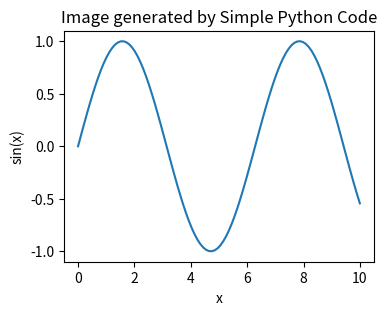

The matplotlib source for this figure: (Note: this script raises an exception after producing the figure.)
import numpy as np
import matplotlib.pyplot as plt

# Generate data
x = np.linspace(0, 10, 100)
y = np.sin(x)

# Create the plot
plt.figure(figsize=(4, 3))
plt.plot(x, y)
plt.xlabel('x')
plt.ylabel('sin(x)')
plt.title('Image generated by Simple Python Code')

# Save the plot as a PNG file
plt.savefig('images/plot-sine-wave.png')
plt.close()  # Close the figure to free up memory